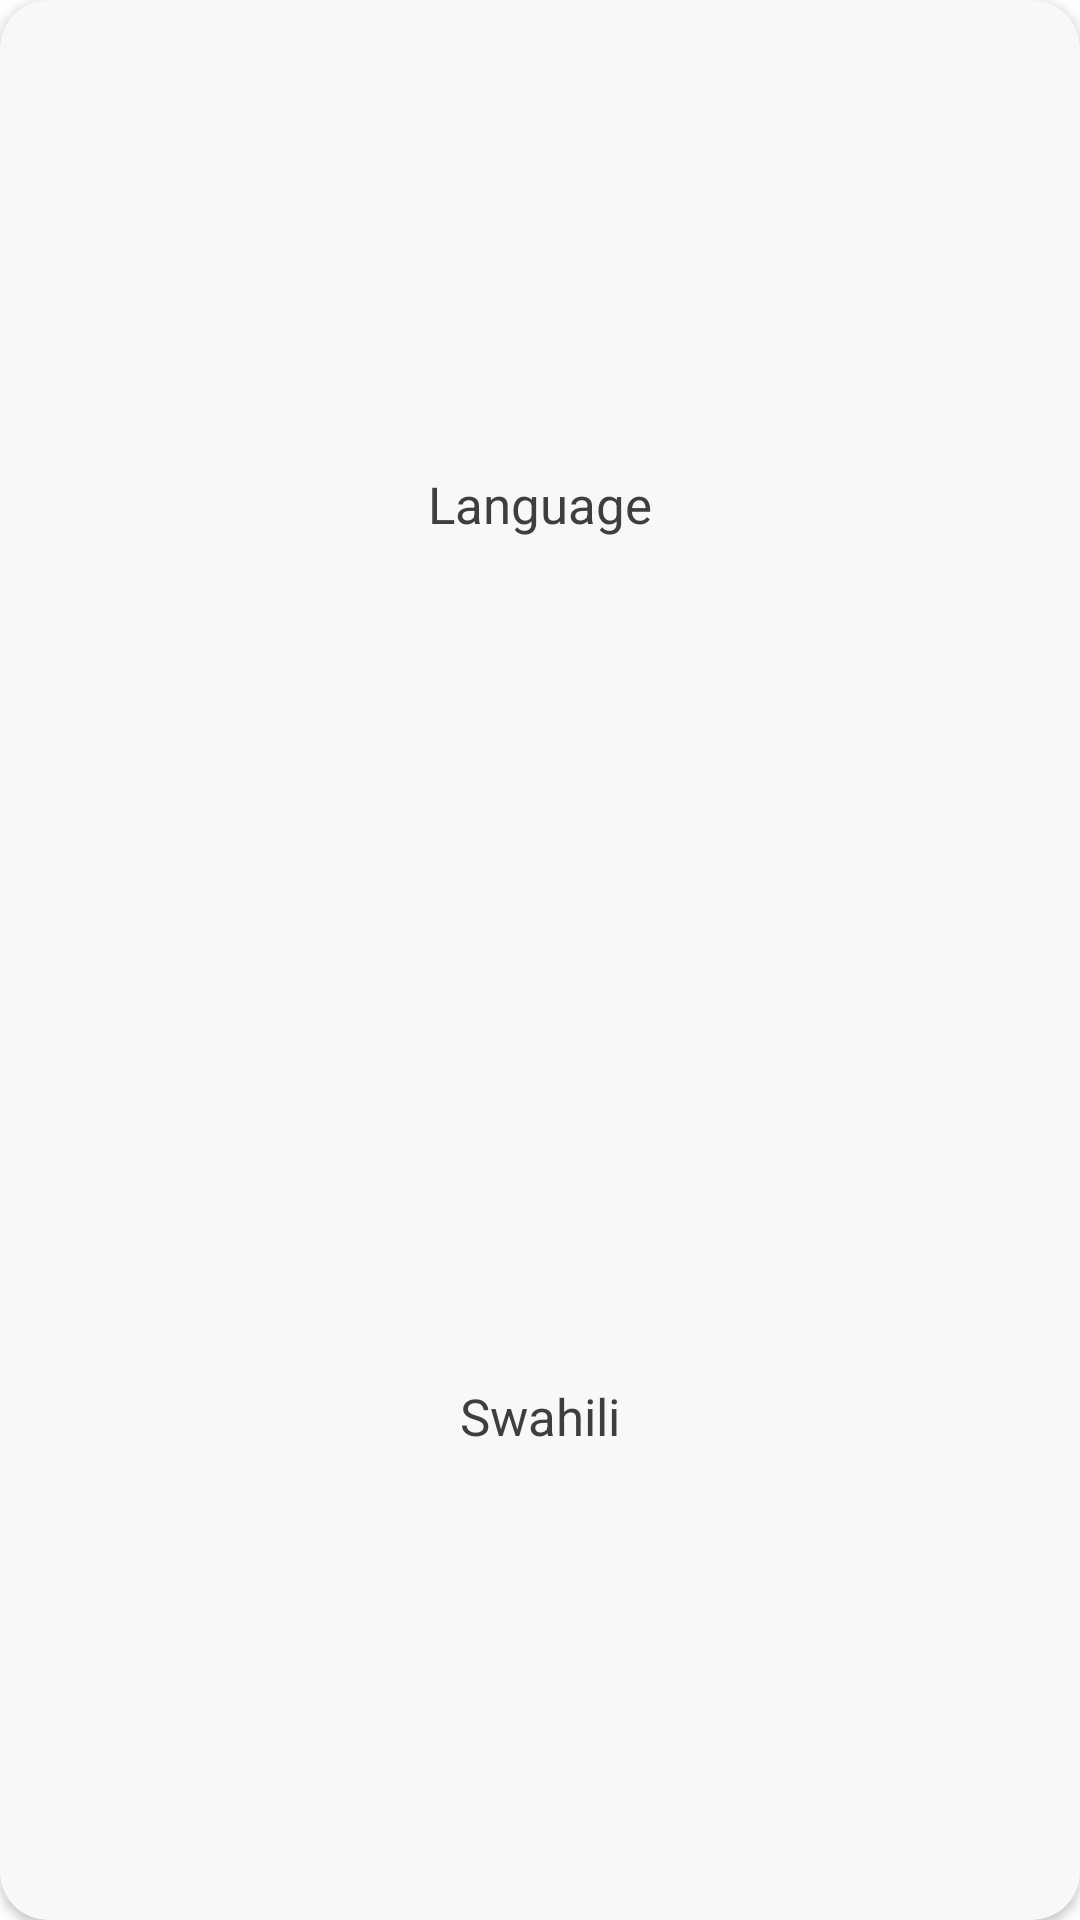

Android layout source for this screen:
<!-- AndroidManifest.xml: application theme Theme.StarwarsApplication -->
<!-- res/layout/layout_custom_detail_item.xml -->
<?xml version="1.0" encoding="utf-8"?>
<androidx.cardview.widget.CardView
    xmlns:android="http://schemas.android.com/apk/res/android"
    xmlns:app="http://schemas.android.com/apk/res-auto"
    android:layout_width="match_parent"
    android:layout_height="match_parent"
    app:cardCornerRadius="@dimen/dimen_16dp"
    android:backgroundTint="@color/dim_grayish_blue"
    >

    <androidx.constraintlayout.widget.ConstraintLayout
        android:layout_width="match_parent"
        android:layout_height="match_parent"
        android:layout_margin="@dimen/dimen_16dp">

        <TextView
            android:id="@+id/detailTitleTv"
            android:layout_width="wrap_content"
            android:layout_height="wrap_content"
            android:text="Language"
            android:textColor="@color/very_dark_gray"
            android:textSize="@dimen/dimen_17sp"
            app:layout_constraintBottom_toTopOf="@+id/guideline3"
            app:layout_constraintEnd_toEndOf="parent"
            app:layout_constraintStart_toStartOf="parent"
            app:layout_constraintTop_toTopOf="parent" />

        <TextView
            android:id="@+id/mainDetailTv"
            android:layout_width="wrap_content"
            android:layout_height="wrap_content"
            android:text="Swahili"
            android:textColor="@color/very_dark_gray"
            android:textSize="@dimen/dimen_17sp"
            app:layout_constraintBottom_toBottomOf="parent"
            app:layout_constraintEnd_toEndOf="parent"
            app:layout_constraintStart_toStartOf="parent"
            app:layout_constraintTop_toTopOf="@+id/guideline3" />

        <androidx.constraintlayout.widget.Guideline
            android:id="@+id/guideline3"
            android:layout_width="wrap_content"
            android:layout_height="wrap_content"
            android:orientation="horizontal"
            app:layout_constraintGuide_percent="0.5" />

    </androidx.constraintlayout.widget.ConstraintLayout>

</androidx.cardview.widget.CardView>
<!-- resources referenced by this layout -->
<resources>
  <color name="dim_grayish_blue">#F8F8FA</color>
  <color name="very_dark_gray">#3E3E3E</color>
  <dimen name="dimen_16dp">16dp</dimen>
  <dimen name="dimen_17sp">17sp</dimen>
  <style name="Theme.StarwarsApplication" parent="Theme.MaterialComponents.DayNight.NoActionBar">
          
          <item name="colorPrimary">@color/purple_500</item>
          <item name="colorPrimaryVariant">@color/purple_700</item>
          <item name="colorOnPrimary">@color/white</item>
          
          <item name="colorSecondary">@color/teal_200</item>
          <item name="colorSecondaryVariant">@color/teal_700</item>
          <item name="colorOnSecondary">@color/black</item>
          
          <item name="android:statusBarColor" tools:targetApi="l">?attr/colorPrimaryVariant</item>
          
      </style>
  <color name="purple_500">#FF6200EE</color>
  <color name="purple_700">#FF3700B3</color>
  <color name="white">#FFFFFFFF</color>
  <color name="teal_200">#FF03DAC5</color>
  <color name="teal_700">#FF018786</color>
  <color name="black">#FF000000</color>
</resources>
